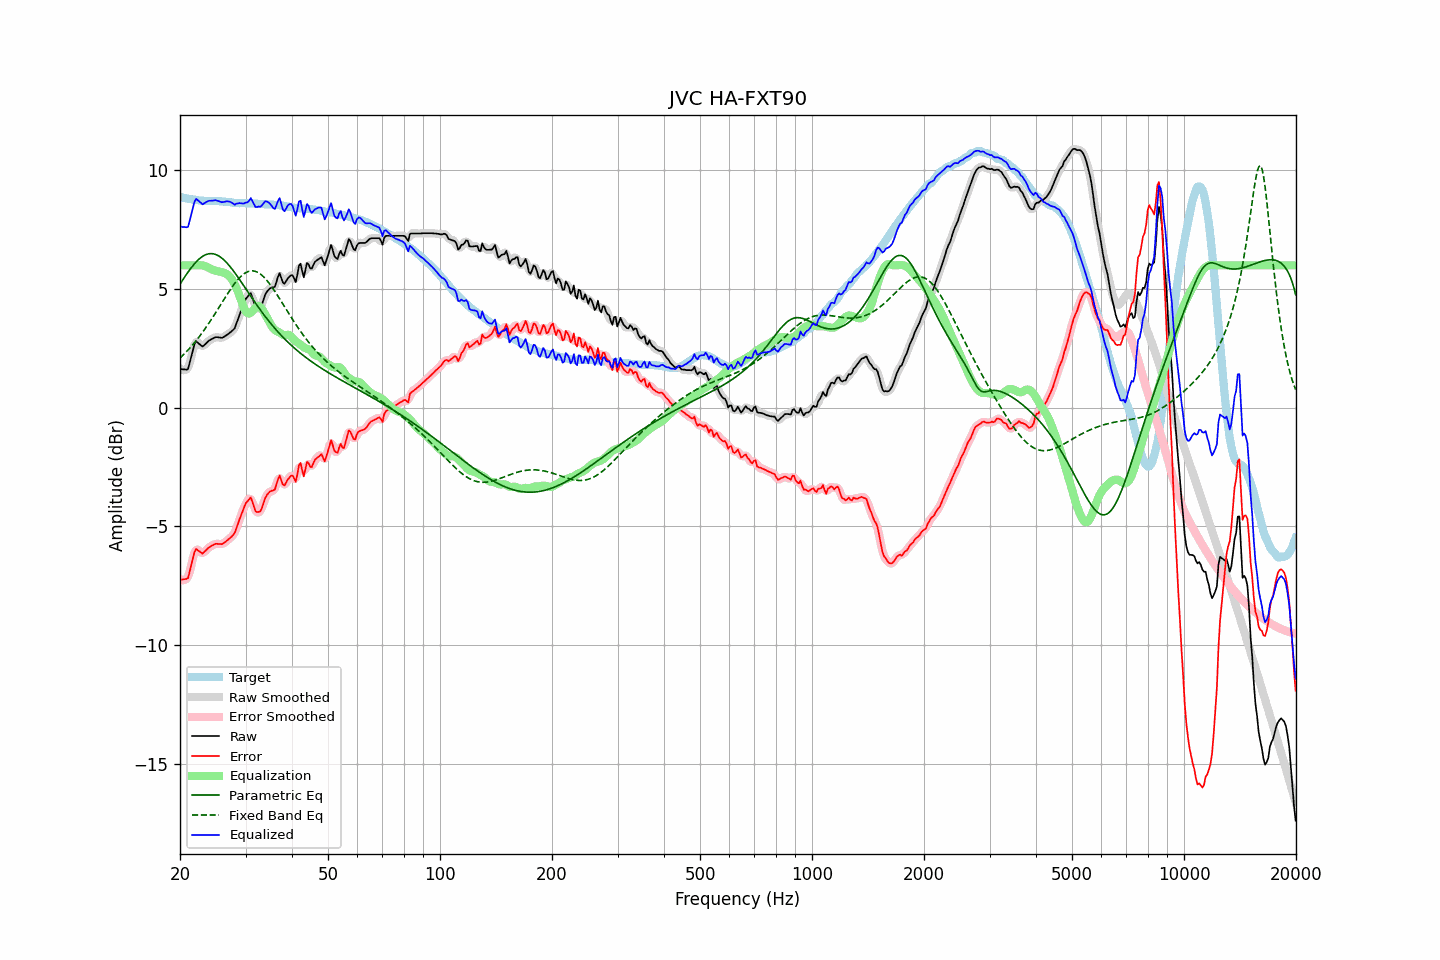

The data file committed next to this chart (first rows):
frequency, raw, error, smoothed, error_smoothed, equalization, parametric_eq, fixed_band_eq, equalized_raw, equalized_smoothed, target
20.00, 1.63, -7.25, 1.67, -7.22, 6.00, 5.21, 2.09, 7.64, 7.67, 8.88
20.20, 1.62, -7.25, 1.60, -7.26, 6.00, 5.31, 2.16, 7.63, 7.61, 8.87
20.40, 1.61, -7.24, 1.58, -7.28, 6.00, 5.42, 2.22, 7.61, 7.58, 8.85
20.61, 1.61, -7.23, 1.59, -7.25, 6.00, 5.52, 2.29, 7.61, 7.59, 8.84
20.81, 1.60, -7.22, 1.60, -7.22, 6.00, 5.62, 2.36, 7.60, 7.60, 8.82
21.02, 1.62, -7.19, 1.69, -7.12, 6.00, 5.72, 2.43, 7.62, 7.69, 8.81
21.23, 1.89, -6.92, 1.87, -6.93, 6.00, 5.81, 2.50, 7.88, 7.87, 8.80
21.44, 2.15, -6.64, 2.14, -6.65, 6.00, 5.90, 2.58, 8.15, 8.13, 8.79
21.66, 2.40, -6.37, 2.43, -6.34, 6.00, 5.99, 2.66, 8.40, 8.43, 8.77
21.87, 2.68, -6.09, 2.64, -6.12, 6.00, 6.07, 2.74, 8.67, 8.64, 8.77
22.09, 2.80, -5.96, 2.75, -6.00, 6.00, 6.14, 2.82, 8.80, 8.76, 8.76
22.31, 2.74, -6.01, 2.77, -5.98, 6.01, 6.21, 2.91, 8.75, 8.77, 8.75
22.54, 2.69, -6.05, 2.69, -6.04, 6.01, 6.27, 3.00, 8.69, 8.70, 8.74
22.76, 2.63, -6.09, 2.63, -6.10, 6.01, 6.33, 3.09, 8.64, 8.63, 8.73
22.99, 2.57, -6.15, 2.61, -6.12, 6.00, 6.38, 3.18, 8.57, 8.60, 8.73
23.22, 2.63, -6.08, 2.63, -6.09, 5.98, 6.42, 3.27, 8.62, 8.61, 8.72
23.45, 2.69, -6.02, 2.69, -6.03, 5.96, 6.45, 3.37, 8.65, 8.65, 8.72
23.69, 2.76, -5.95, 2.76, -5.95, 5.93, 6.47, 3.47, 8.69, 8.69, 8.72
23.92, 2.83, -5.89, 2.82, -5.90, 5.90, 6.49, 3.57, 8.72, 8.72, 8.72
24.16, 2.86, -5.85, 2.87, -5.85, 5.86, 6.50, 3.67, 8.72, 8.73, 8.71
24.40, 2.90, -5.81, 2.91, -5.81, 5.83, 6.49, 3.77, 8.73, 8.73, 8.71
24.65, 2.93, -5.78, 2.94, -5.77, 5.80, 6.48, 3.88, 8.73, 8.74, 8.71
24.89, 2.97, -5.74, 2.96, -5.75, 5.78, 6.46, 3.98, 8.75, 8.74, 8.71
25.14, 2.97, -5.74, 2.97, -5.74, 5.76, 6.44, 4.09, 8.73, 8.73, 8.71
25.39, 2.96, -5.75, 2.96, -5.74, 5.75, 6.40, 4.20, 8.71, 8.71, 8.71
25.65, 2.95, -5.75, 2.95, -5.75, 5.73, 6.36, 4.31, 8.69, 8.68, 8.70
25.91, 2.94, -5.75, 2.95, -5.74, 5.72, 6.31, 4.42, 8.66, 8.67, 8.70
26.16, 2.98, -5.71, 2.98, -5.71, 5.70, 6.25, 4.53, 8.67, 8.67, 8.69
26.43, 3.01, -5.67, 3.01, -5.67, 5.67, 6.19, 4.63, 8.68, 8.68, 8.69
26.69, 3.06, -5.61, 3.06, -5.62, 5.64, 6.12, 4.74, 8.70, 8.70, 8.68
26.96, 3.10, -5.56, 3.11, -5.56, 5.59, 6.04, 4.85, 8.69, 8.70, 8.67
27.23, 3.16, -5.50, 3.16, -5.50, 5.52, 5.96, 4.95, 8.68, 8.68, 8.66
27.50, 3.21, -5.44, 3.20, -5.45, 5.44, 5.88, 5.05, 8.65, 8.64, 8.65
27.77, 3.28, -5.37, 3.27, -5.37, 5.33, 5.79, 5.14, 8.61, 8.61, 8.64
28.05, 3.35, -5.29, 3.38, -5.26, 5.21, 5.70, 5.23, 8.55, 8.58, 8.63
28.33, 3.54, -5.09, 3.53, -5.10, 5.06, 5.60, 5.32, 8.60, 8.59, 8.63
28.62, 3.71, -4.92, 3.71, -4.92, 4.90, 5.51, 5.40, 8.61, 8.61, 8.63
28.90, 3.91, -4.71, 3.90, -4.72, 4.72, 5.41, 5.48, 8.63, 8.62, 8.62
29.19, 4.08, -4.54, 4.09, -4.54, 4.53, 5.31, 5.54, 8.61, 8.61, 8.63
29.48, 4.27, -4.36, 4.28, -4.35, 4.34, 5.21, 5.60, 8.60, 8.61, 8.62
29.78, 4.44, -4.18, 4.44, -4.18, 4.17, 5.11, 5.65, 8.61, 8.61, 8.62
30.08, 4.60, -4.02, 4.58, -4.04, 4.05, 5.01, 5.70, 8.65, 8.63, 8.62
30.38, 4.67, -3.95, 4.71, -3.91, 3.98, 4.91, 5.73, 8.66, 8.69, 8.62
30.68, 4.75, -3.86, 4.78, -3.84, 3.97, 4.80, 5.75, 8.72, 8.75, 8.62
30.99, 4.83, -3.78, 4.76, -3.86, 4.00, 4.70, 5.76, 8.84, 8.76, 8.62
31.30, 4.65, -3.97, 4.64, -3.98, 4.07, 4.60, 5.77, 8.71, 8.70, 8.61
31.61, 4.44, -4.18, 4.45, -4.16, 4.15, 4.50, 5.76, 8.58, 8.60, 8.61
31.93, 4.24, -4.37, 4.28, -4.33, 4.22, 4.41, 5.74, 8.46, 8.50, 8.61
32.24, 4.19, -4.40, 4.19, -4.41, 4.27, 4.31, 5.72, 8.46, 8.46, 8.60
32.57, 4.20, -4.39, 4.18, -4.42, 4.28, 4.21, 5.68, 8.48, 8.46, 8.60
32.89, 4.23, -4.37, 4.25, -4.34, 4.24, 4.12, 5.63, 8.47, 8.49, 8.59
33.22, 4.37, -4.23, 4.38, -4.21, 4.17, 4.03, 5.58, 8.53, 8.55, 8.59
33.55, 4.57, -4.02, 4.56, -4.03, 4.06, 3.94, 5.52, 8.62, 8.61, 8.59
33.89, 4.76, -3.81, 4.74, -3.84, 3.93, 3.85, 5.45, 8.70, 8.67, 8.58
34.23, 4.88, -3.69, 4.88, -3.69, 3.81, 3.76, 5.37, 8.70, 8.69, 8.57
34.57, 4.96, -3.61, 4.97, -3.59, 3.69, 3.67, 5.29, 8.65, 8.66, 8.57
34.92, 5.03, -3.53, 5.03, -3.54, 3.56, 3.59, 5.20, 8.60, 8.59, 8.57
35.27, 5.06, -3.50, 5.04, -3.52, 3.45, 3.50, 5.10, 8.51, 8.49, 8.56
35.62, 5.07, -3.49, 5.07, -3.48, 3.35, 3.42, 5.01, 8.42, 8.42, 8.56
35.97, 5.10, -3.45, 5.16, -3.39, 3.28, 3.34, 4.91, 8.38, 8.44, 8.55
... 635 more rows
